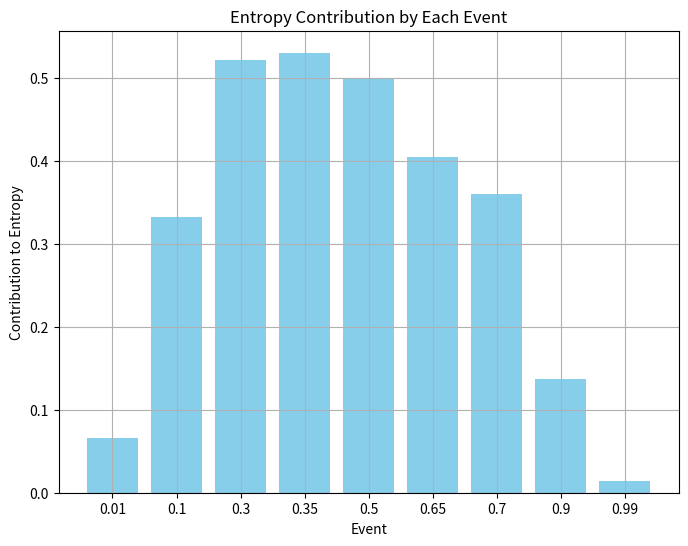

Generate this figure with matplotlib:
import numpy as np
import matplotlib.pyplot as plt

# グラフの解釈に関する説明
print("このグラフは、各イベントの発生確率と対応する自己情報量を示し")
print("横軸（Event）は各イベントを表し、縦軸（Self-Information）は自己情報量を示し")
print("自己情報量は、イベントの発生確率が低いほど高くなり")
print("エントロピーは、これらの自己情報量を各イベントの発生確率で重み付けして合計したもの")
print("計算されたエントロピーはシステム全体の不確実性を示す")

# 各イベントの確率
probabilities = np.array([0.01, 0.1, 0.3, 0.35, 0.5, 0.65, 0.7, 0.9, 0.99])

# エントロピーの計算
epsilon = 1e-10  # ゼロ割り回避のための微小値
entropy_terms = -probabilities * np.log2(probabilities + epsilon)  # 各イベントのエントロピーへの寄与
entropy = np.sum(entropy_terms)

# 結果を表示
print(f"システム全体のエントロピー: {entropy:.4f} ビット")

# グラフを描くための準備
labels = ['0.01', '0.1', '0.3', '0.35', '0.5', '0.65', '0.7', '0.9', '0.99']

# エントロピーの寄与度を可視化
plt.figure(figsize=(8, 6))
plt.bar(labels, entropy_terms, color='skyblue')
plt.xlabel('Event')
plt.ylabel('Contribution to Entropy')
plt.title('Entropy Contribution by Each Event')
plt.grid(True)
plt.show()

